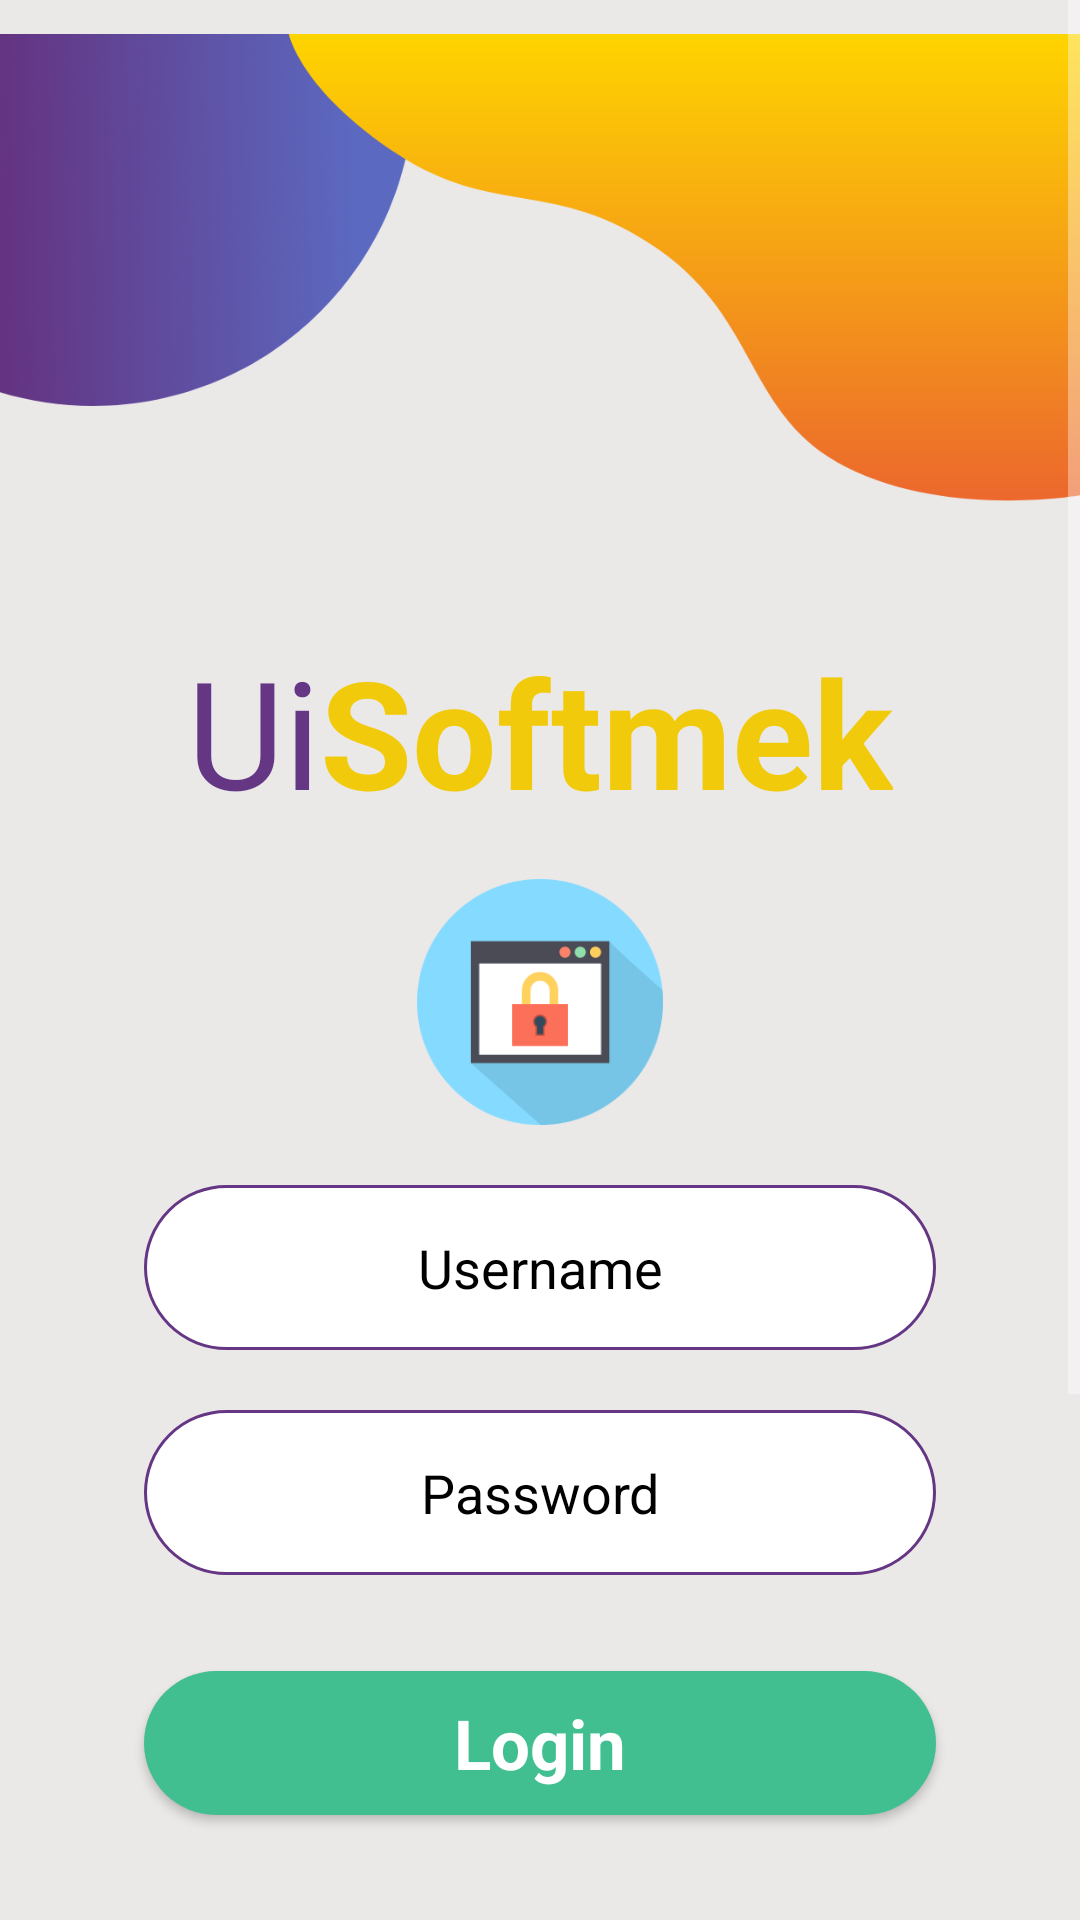

This screen was rendered from an Android layout file. Write that file and the resources it references.
<!-- AndroidManifest.xml: application theme Theme.Project66 -->
<!-- res/layout/login_activity.xml -->
<?xml version="1.0" encoding="utf-8"?>
<androidx.constraintlayout.widget.ConstraintLayout xmlns:android="http://schemas.android.com/apk/res/android"
    xmlns:app="http://schemas.android.com/apk/res-auto"
    xmlns:tools="http://schemas.android.com/tools"
    android:layout_width="match_parent"
    android:layout_height="match_parent">

    <ScrollView
        android:id="@+id/scrollView2"
        android:layout_width="match_parent"
        android:layout_height="match_parent"
        android:background="#EBE8E8">

        <LinearLayout
            android:layout_width="match_parent"
            android:layout_height="wrap_content"
            android:orientation="vertical">

            <ImageView
                android:id="@+id/imageView4"
                android:layout_width="match_parent"
                android:layout_height="wrap_content"
                app:srcCompat="@drawable/top_background_1" />

            <LinearLayout
                android:layout_width="match_parent"
                android:layout_height="match_parent"
                android:layout_gravity="center"
                android:layout_marginTop="32dp"
                android:gravity="center"
                android:orientation="horizontal">

                <TextView
                    android:id="@+id/textView3"
                    android:layout_width="wrap_content"
                    android:layout_height="wrap_content"
                    android:text="Ui"
                    android:textColor="#643684"
                    android:textSize="50dp" />

                <TextView
                    android:id="@+id/textView4"
                    android:layout_width="wrap_content"
                    android:layout_height="wrap_content"
                    android:text="Softmek"
                    android:textColor="#F1CB0B"
                    android:textSize="50dp"
                    android:textStyle="bold" />
            </LinearLayout>

            <ImageView
                android:id="@+id/imageView5"
                android:layout_width="match_parent"
                android:layout_height="wrap_content"
                android:layout_margin="16dp"
                app:srcCompat="@drawable/lock" />

            <EditText
                android:id="@+id/editTextTextPersonName"
                android:layout_width="match_parent"
                android:layout_height="55dp"
                android:layout_marginStart="48dp"
                android:layout_marginEnd="48dp"
                android:layout_marginTop="4dp"
                android:layout_marginBottom="16dp"
                android:background="@drawable/background_edt"
                android:ems="10"
                android:inputType="textPersonName"
                android:hint="Username"
                android:textAlignment="center"
                android:textColor="#000000"
                android:textColorHint="#000000"/>

            <EditText
                android:id="@+id/editPassword"
                android:layout_width="match_parent"
                android:layout_height="55dp"
                android:layout_marginStart="48dp"
                android:layout_marginTop="4dp"
                android:layout_marginEnd="48dp"
                android:layout_marginBottom="16dp"
                android:background="@drawable/background_edt"
                android:ems="10"
                android:hint="Password"
                android:inputType="textPassword"
                android:textAlignment="center"
                android:textColor="#000000"
                android:textColorHint="#000000" />

            <Button
                android:id="@+id/button"
                style="@android:style/Widget.Button"
                android:layout_width="match_parent"
                android:layout_height="wrap_content"
                android:layout_marginStart="48dp"
                android:layout_marginEnd="48dp"
                android:background="@drawable/green_btn"
                android:textColor="#ffffff"
                android:textStyle="bold"
                android:text="Login"
                android:layout_marginTop="16dp"
                android:layout_marginBottom="16dp"
                android:textSize="23sp"/>

            <TextView
                android:id="@+id/textView5"
                android:layout_width="match_parent"
                android:layout_height="wrap_content"
                android:text="Dont Have An Account? Signup"
                android:textSize="16sp"
                android:layout_marginTop="16dp"
                android:layout_marginBottom="16dp"
                android:textColor="#434343"
                android:textAlignment="center"/>

            <ImageView
                android:id="@+id/imageView6"
                android:layout_width="match_parent"
                android:layout_height="wrap_content"
                app:srcCompat="@drawable/bottom_background" />
        </LinearLayout>
    </ScrollView>

</androidx.constraintlayout.widget.ConstraintLayout>
<!-- resources referenced by this layout -->
<resources>
  <!-- drawable background_edt (drawable) -->
  <?xml version="1.0" encoding="utf-8"?>
  <selector xmlns:android="http://schemas.android.com/apk/res/android">
  <item>
      <shape android:shape="rectangle">
          <corners android:radius="50dp"/>
          <solid android:color="#ffffff"/>
          <stroke android:color="#643684" android:width="1dp"/>
      </shape>
  </item>
  </selector>
  <!-- drawable bottom_background: png bitmap (drawable-hdpi, 69596 bytes) -->
  <!-- drawable green_btn (drawable) -->
  <?xml version="1.0" encoding="utf-8"?>
  <selector xmlns:android="http://schemas.android.com/apk/res/android">
  <item>
      <shape android:shape="rectangle">
          <solid android:color="#42bf90"/>
          <corners android:radius="50dp"/>
      </shape>
  </item>
  </selector>
  <!-- drawable lock: png bitmap (drawable-hdpi, 6781 bytes) -->
  <!-- drawable top_background_1: png bitmap (drawable-hdpi, 18004 bytes) -->
  <style name="Theme.Project66" parent="Theme.AppCompat.NoActionBar">
          
          <item name="colorPrimary">@color/purple_500</item>
          <item name="colorPrimaryVariant">@color/purple_700</item>
          <item name="colorOnPrimary">@color/white</item>
          
          <item name="colorSecondary">@color/teal_200</item>
          <item name="colorSecondaryVariant">@color/teal_700</item>
          <item name="colorOnSecondary">@color/black</item>
          
          <item name="android:statusBarColor" tools:targetApi="l">?attr/colorPrimaryVariant</item>
          
      </style>
  <!-- not gathered from this repository: default colours our renderer supplied (Android Studio template values) -->
  <color name="purple_500">#FF6200EE</color>
  <color name="purple_700">#FF3700B3</color>
  <color name="teal_200">#FF03DAC5</color>
  <color name="teal_700">#FF018786</color>
  <color name="black">#FF000000</color>
  <color name="white">#FFFFFFFF</color>
</resources>
